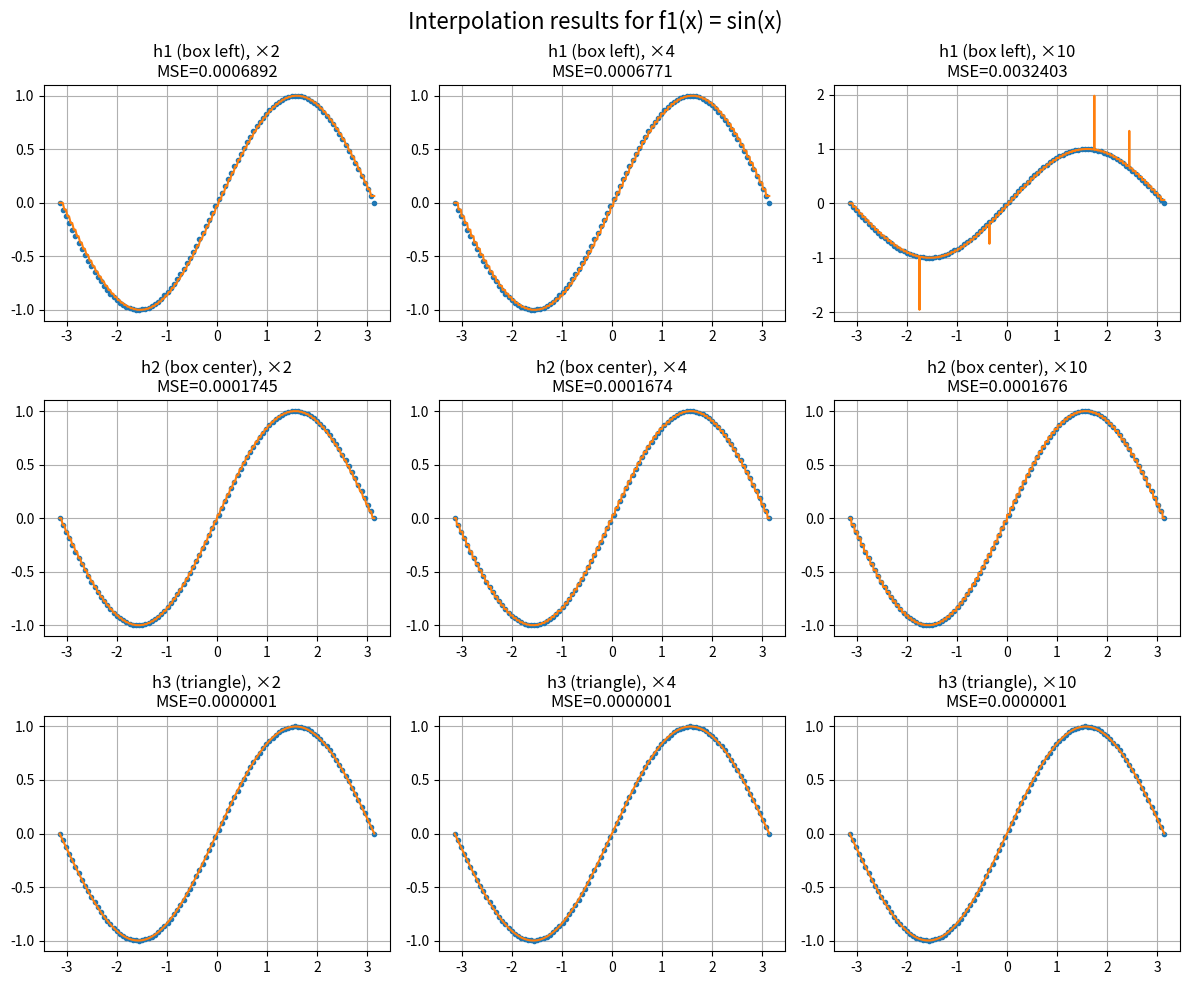
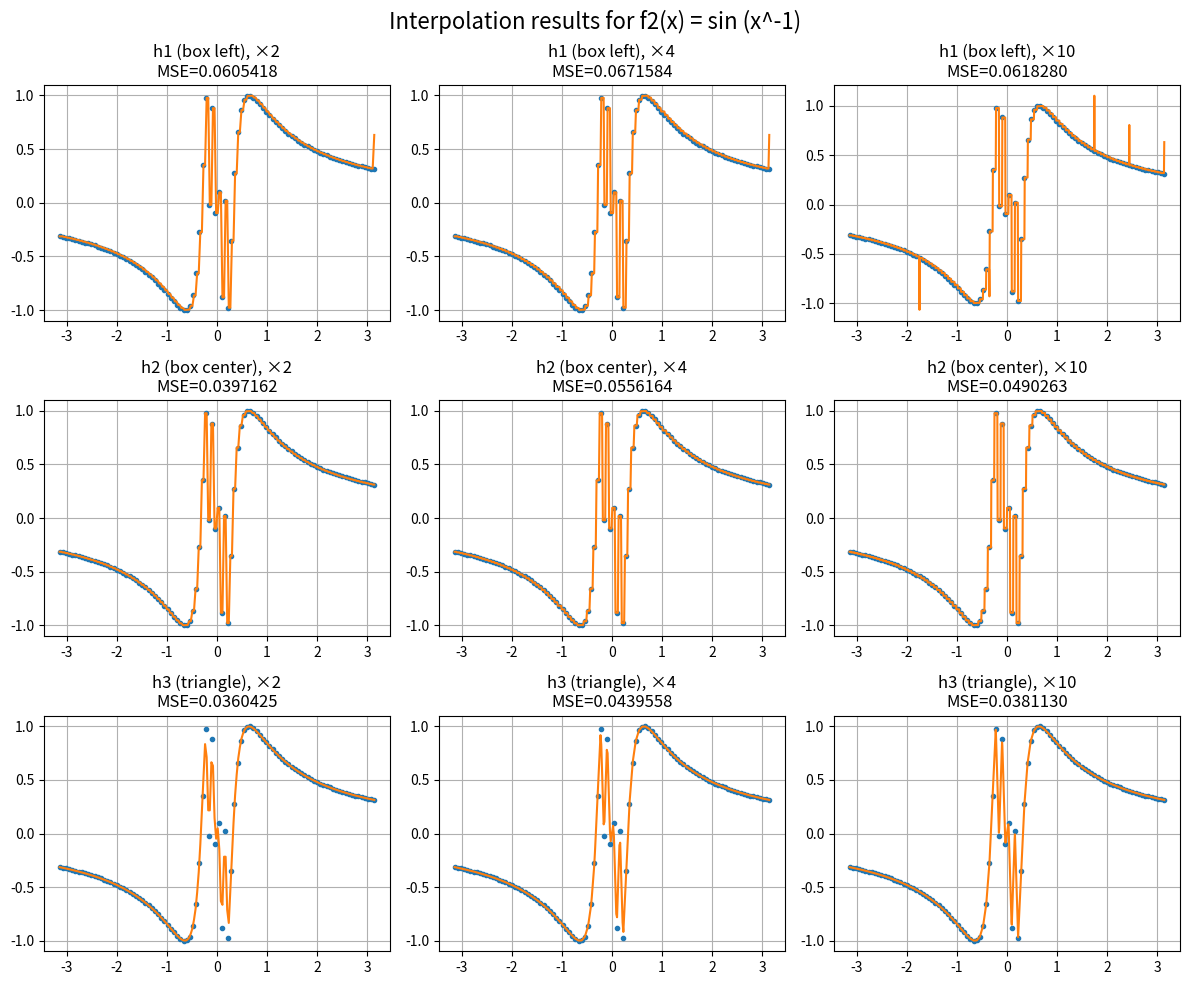
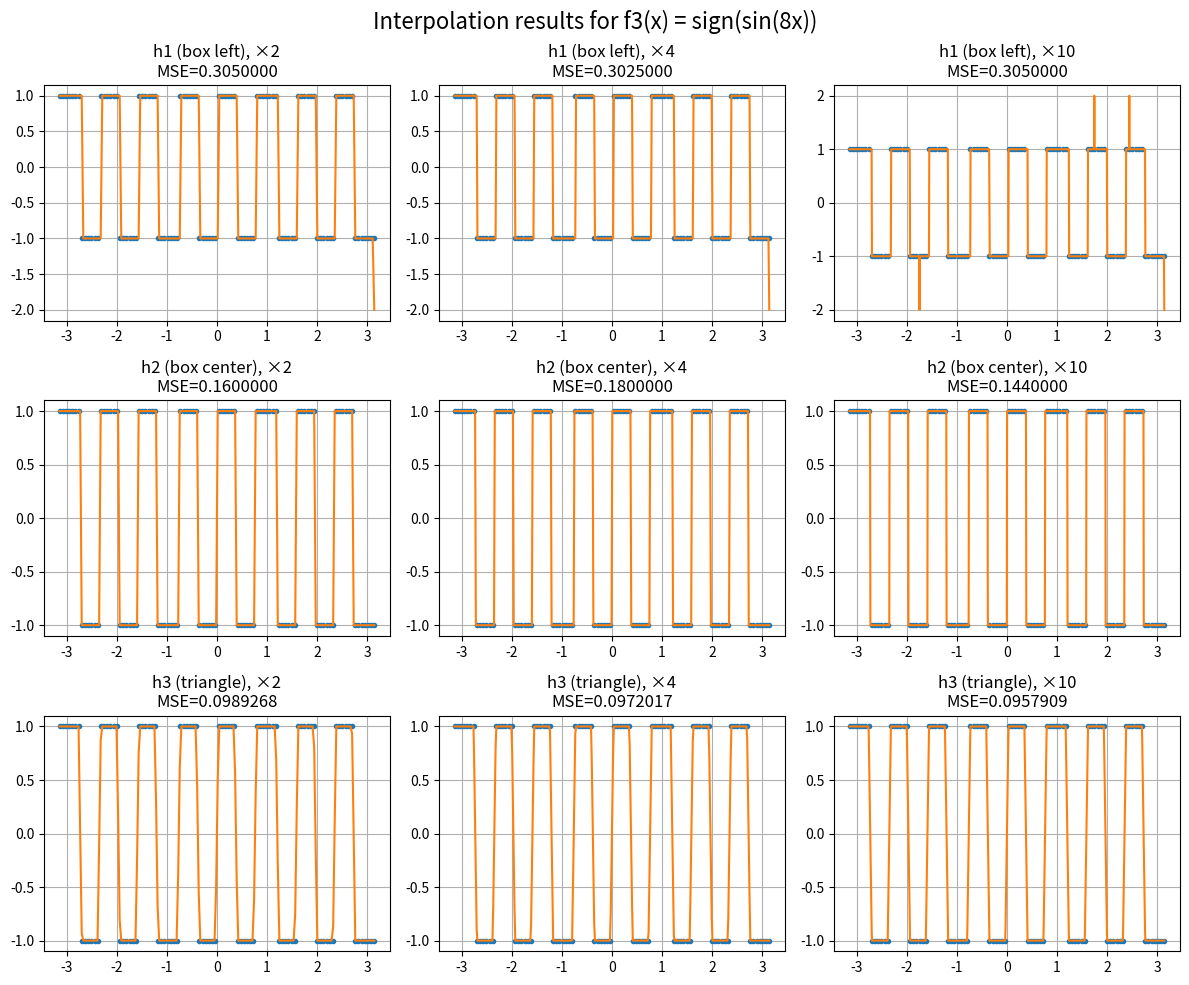

The matplotlib source for these figures, in order:
import numpy as np
import matplotlib.pyplot as plt

def f1(x):
    return np.sin(x)

def f2(x):
    return np.sin(pow(x, -1))

def f3(x):
    return np.sign(np.sin(8 * x))

def h1(t):
    if (t >= 0 and t < 1):
        return 1
    else: 
        return 0
    
def h2(t):
    if (t >= -0.5 and t < 0.5):
        return 1
    else:
        return 0
    
def h3(t):
    if (abs(t) <= 1):
        return 1 - abs(t)
    else:
        return 0

def f_i(N, RANGE, f, factor, kernel_f):

    x = np.linspace(RANGE[0], RANGE[1], N)
    y = f(x)

    x_m = np.linspace(RANGE[0], RANGE[1], N * factor)
    y_m = np.zeros_like(x_m)

    w = (RANGE[1] - RANGE[0]) / (N - 1)

    for i in range(len(x_m)):
        for j in range(len(x)):
            t = (x_m[i] - x[j]) / w
            weight = kernel_f(t)
            y_m[i] += y[j] * weight

    return x, y, x_m, y_m

def mse(x_m, y_m, f):
    y_true = f(x_m)
    return np.mean((y_true - y_m) ** 2)

#MAIN
functions = [(f1, "f1(x) = sin(x)"), 
             (f2, "f2(x) = sin (x^-1)"),
             (f3, "f3(x) = sign(sin(8x))")]

kernels = [(h1, "h1 (box left)"),
           (h2, "h2 (box center)"),
           (h3, "h3 (triangle)")]

factors = [2, 4, 10]

N = 100
RANGE = (-np.pi, np.pi)

for f, fname in functions:
    fig, axes = plt.subplots(3, 3, figsize=(12,10))
    fig.suptitle(f"Interpolation results for {fname}", fontsize=16)

    for ki, (kernel, kname) in enumerate(kernels):
        for fi, factor in enumerate(factors):
            
            ax = axes[ki, fi]

            x, y, x_m, y_m = f_i(N, RANGE, f, factor, kernel)

            error = mse(x_m, y_m, f)

            ax.plot(x, y, 'o', markersize=3, label='Original')
            ax.plot(x_m, y_m, '-', label=f"{kname} x{factor}")

            ax.set_title(f"{kname}, ×{factor}\nMSE={error:.7f}")
            ax.grid(True)
    plt.tight_layout()
    plt.show()

#Ns to examine the impact of the number and distribution of sample points on the quality of covolution
Ns = [20, 50, 100, 200]
results = []

for N in Ns:
    x_m, y_m = f_i(N, RANGE, f1, 4, h3)[2:4]
    results.append(mse(x_m, y_m, f1))

for N, result in zip(Ns, results):
    print(f"N={N} -> MSE={result:.7f}")





    
